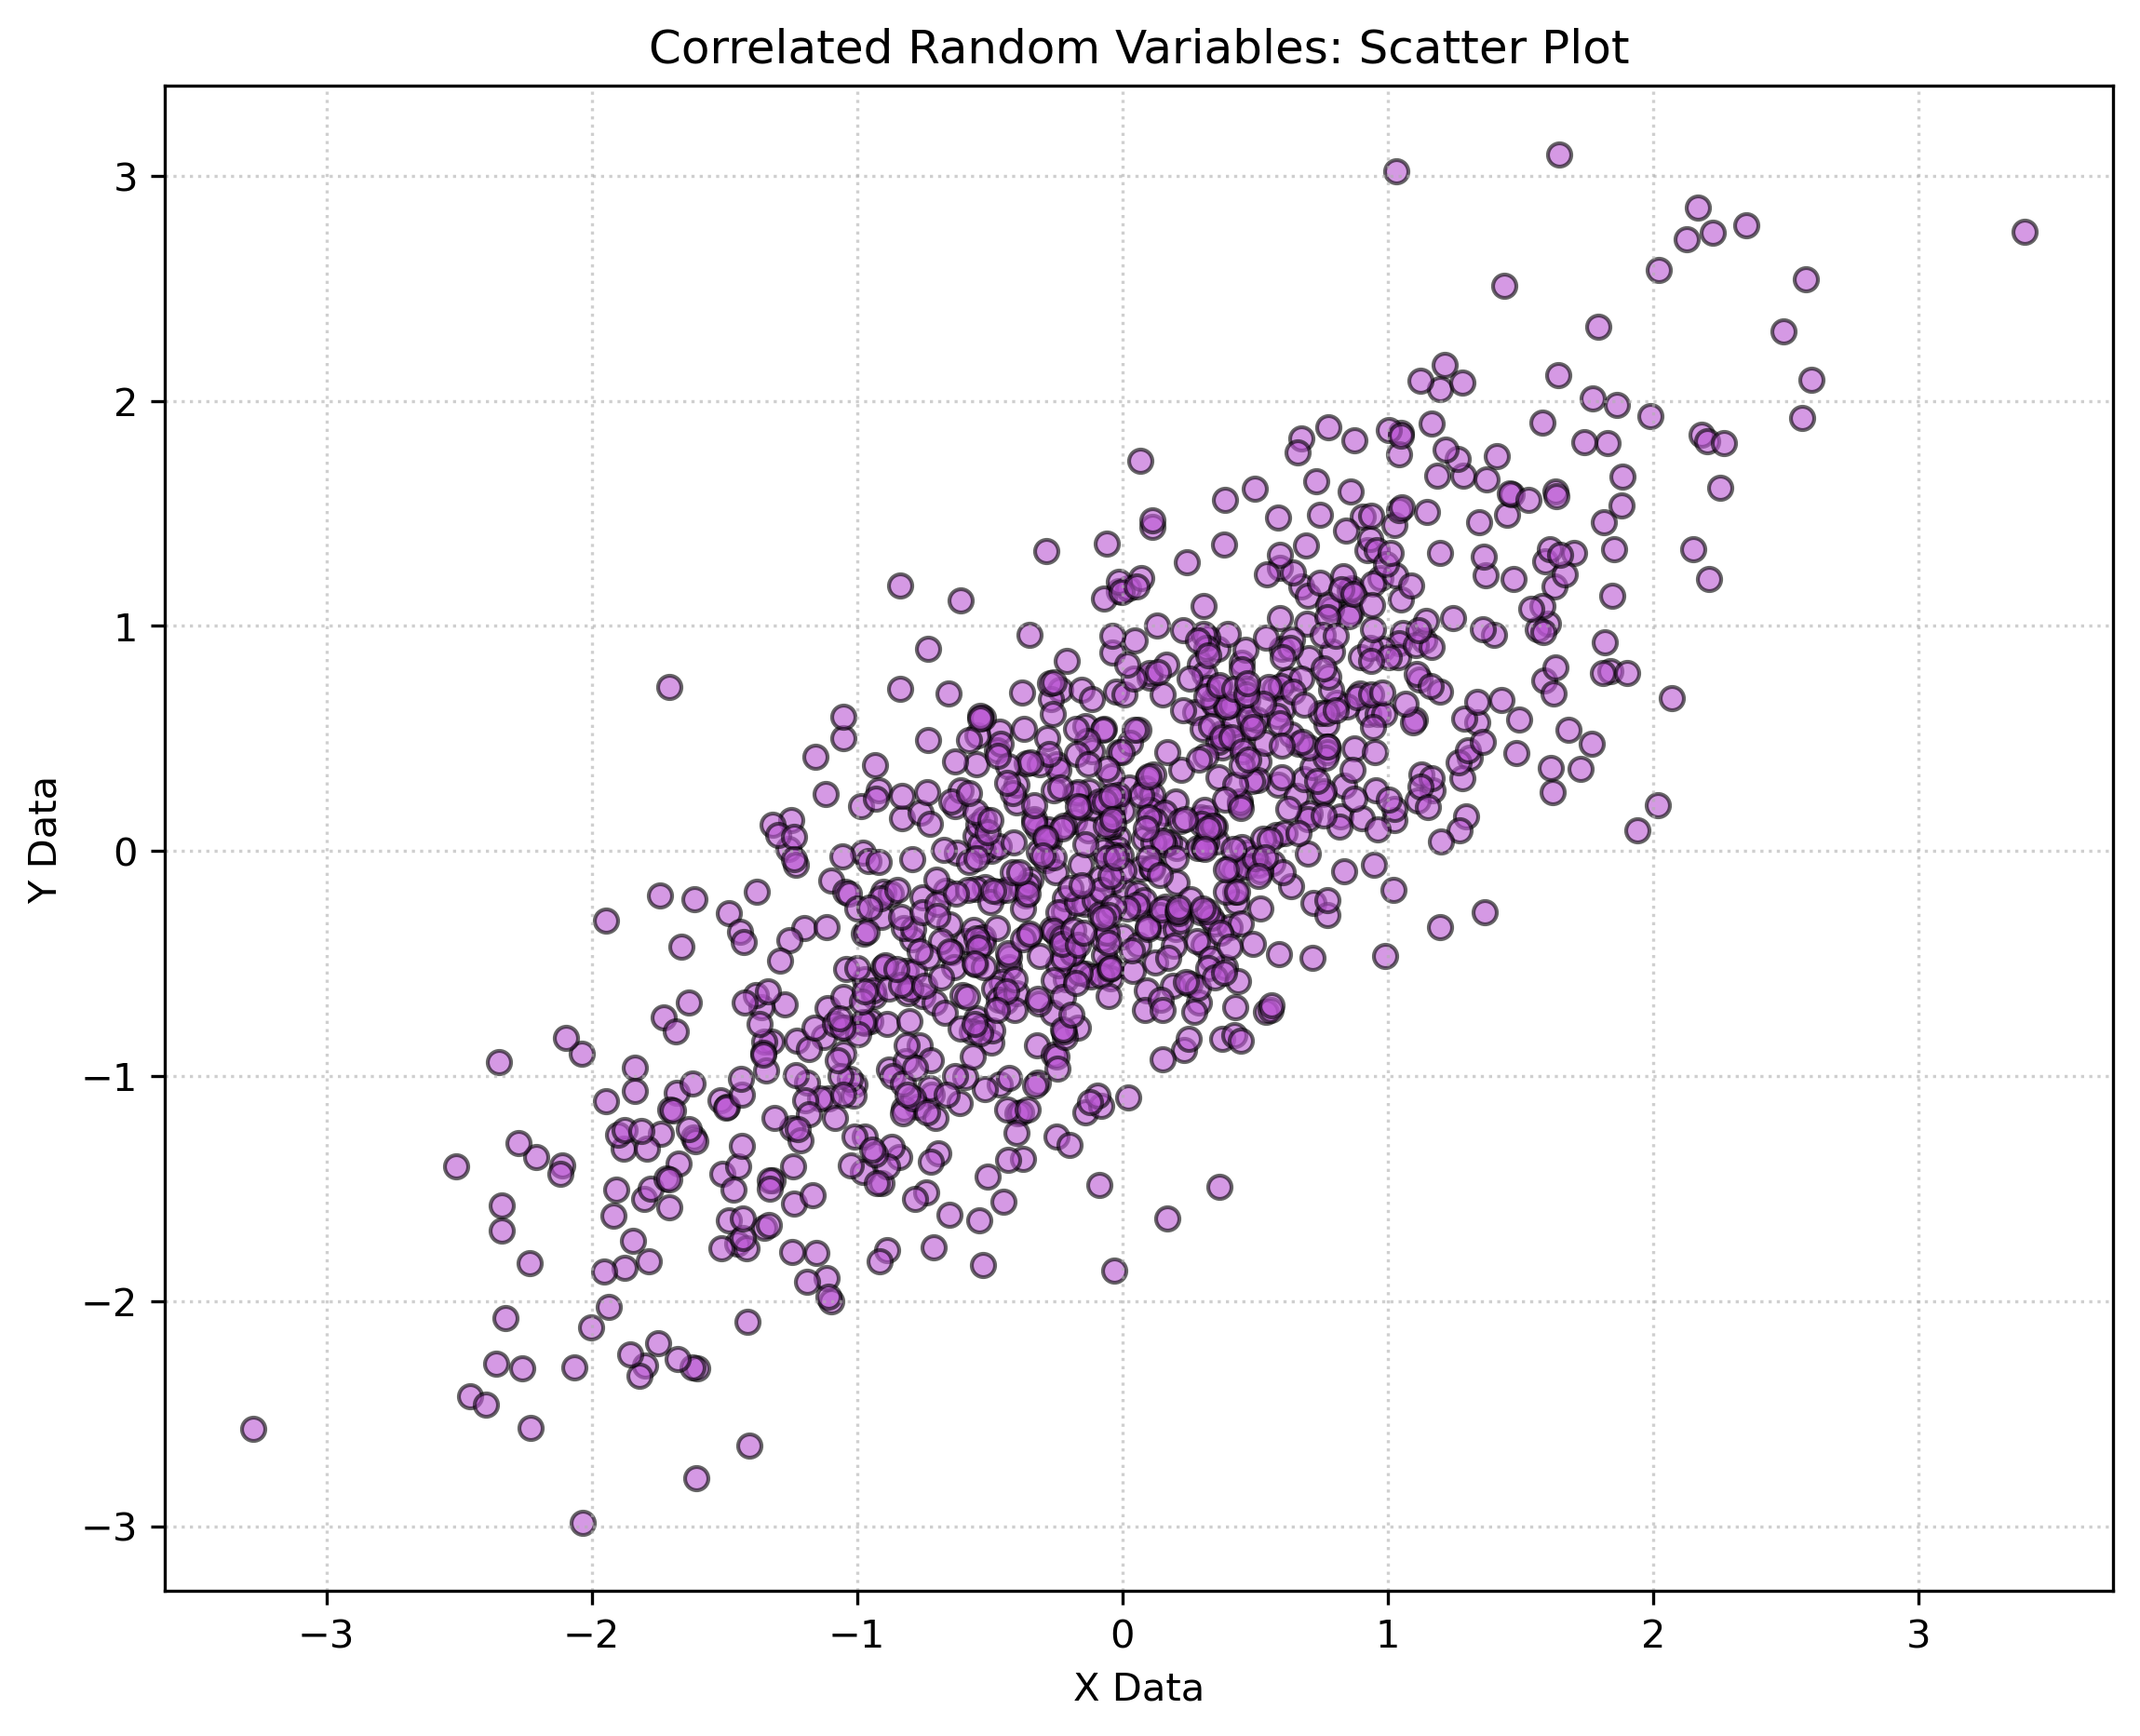

Recreate this plot in Python.
import numpy as np
import matplotlib.pyplot as plt

np.random.seed(42)
mu_vec = [0, 0]
covariance = [[1.0, 0.8], 
              [0.8, 1.0]]

v1, v2 = np.random.multivariate_normal(mu_vec, covariance, 1000).T

calc_cov = np.cov(v1, v2)

print("Calculated Covariance Matrix:")
print(calc_cov)
print(f"\nCalculated Covariance (V1, V2): {calc_cov[0, 1]:.4f}")

plt.figure(figsize=(9, 7))
plt.scatter(v1, v2, alpha=0.6, color='mediumorchid', edgecolor='black')

plt.title('Correlated Random Variables: Scatter Plot')
plt.xlabel('X Data')
plt.ylabel('Y Data')
plt.grid(True, linestyle=':', alpha=0.6)

plt.savefig('ex8.png', dpi=300, bbox_inches='tight')
plt.show()
